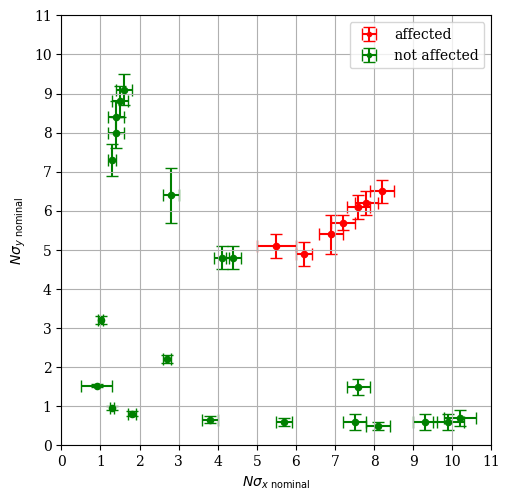

This chart was generated by the following Python code: (Note: this script raises an exception after producing the figure.)
#!/usr/bin/env python
# -*- coding: utf8 -*-

import matplotlib.pyplot as plt
from matplotlib.ticker import MultipleLocator

from matplotlib import rc
rc('font', family='serif')

if __name__ == '__main__':
    fig = plt.figure(figsize=(10, 8))
    fig.patch.set_facecolor('white')
    ax = fig.add_subplot(1, 1, 1)

    #ax.set_title('MD 2012 measurements (24th June)')

    ax.set_xlabel('$N\sigma_{x\ \mathrm{nominal}}$')
    ax.set_ylabel('$N\sigma_{y\ \mathrm{nominal}}$')
    
    ax.grid(which='both')
    ax.xaxis.set_major_locator(MultipleLocator(1))
    ax.yaxis.set_major_locator(MultipleLocator(1))
    
    # kicks = [(sig_x, error_sig_x, sig_y, error_sig_y), ...]
    affected_kicks = [
        (5.5, 0.5, 5.1, 0.3),
        (6.2, 0.2, 4.9, 0.3),
        (6.9, 0.3, 5.4, 0.5),
        (7.2, 0.3, 5.7, 0.2),
        (7.6, 0.3, 6.1, 0.3),
        (7.8, 0.3, 6.2, 0.3),
        (8.2, 0.3, 6.5, 0.3)
    ]
    
    ax.errorbar([k[0] for k in affected_kicks], [k[2] for k in affected_kicks], xerr=[k[1] for k in affected_kicks], yerr=[k[3] for k in affected_kicks], c='r', capsize=4, zorder=1, fmt='.', label='affected')
    ax.scatter([k[0] for k in affected_kicks], [k[2] for k in affected_kicks], c='r', s=20, zorder=100)
    
    other_kicks = [
        (5.7, 0.2, 0.6, 0.1),
        (4.1, 0.2, 4.8, 0.3),
        (4.4, 0.2, 4.8, 0.3),
        (3.8, 0.2, 0.65, 0.09),
        (1.01, 0.06, 3.2, 0.1),
        (2.7, 0.1, 2.2, 0.1),
        (1.8, 0.1, 0.81, 0.06),
        (0.9, 0.4, 1.52, 0.04),
        (1.29, 0.05, 0.95, 0.05),
        (7.5, 0.3, 0.6, 0.2),
        (2.8, 0.2, 6.4, 0.7),
        (1.3, 0.1, 7.3, 0.4),
        (1.4, 0.2, 8.0, 0.4),
        (1.4, 0.2, 8.4, 0.4),
        (1.5, 0.2, 8.8, 0.4),
        (1.6, 0.2, 9.1, 0.4),
        (7.6, 0.3, 1.5, 0.2),
        (8.1, 0.3, 0.5, 0.1),
        (9.3, 0.3, 0.6, 0.2),
        (10.2, 0.4, 0.7, 0.2),
        (9.9, 0.4, 0.6, 0.2)
    ]
    
    ax.errorbar([k[0] for k in other_kicks], [k[2] for k in other_kicks], xerr=[k[1] for k in other_kicks], yerr=[k[3] for k in other_kicks], c='g', capsize=4, zorder=1, fmt='.', label='not affected')
    ax.scatter([k[0] for k in other_kicks], [k[2] for k in other_kicks], c='g', s=20, zorder=100)
    
    ax.set_xlim(0,11)
    ax.set_ylim(0,11)
    
    ax.legend()
    
    plt.subplots_adjust(left=0.11, right=0.97, top=0.97, bottom=0.11)
    
    plt.gcf().set_size_inches(5, 5)
    plt.savefig("/afs/cern.ch/work/f/fcarlier/private/plots/affectedMeasurements.pdf", dpi=200)
    #plt.show()
